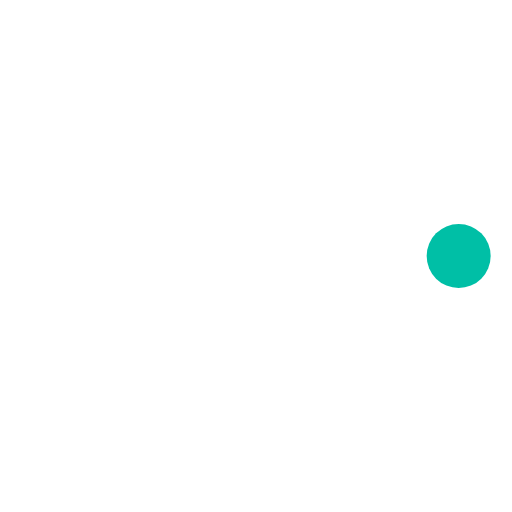
t = 0.00 s
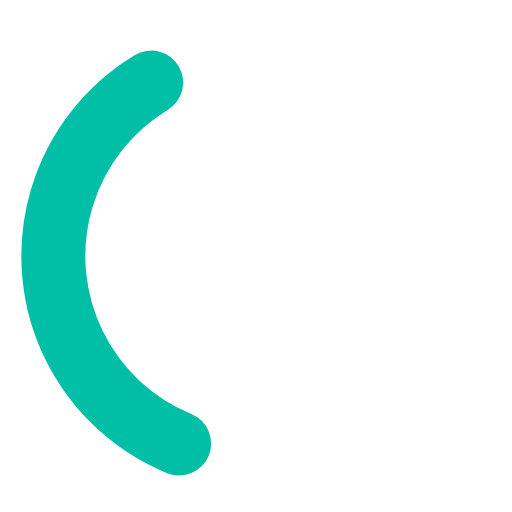
t = 0.36 s
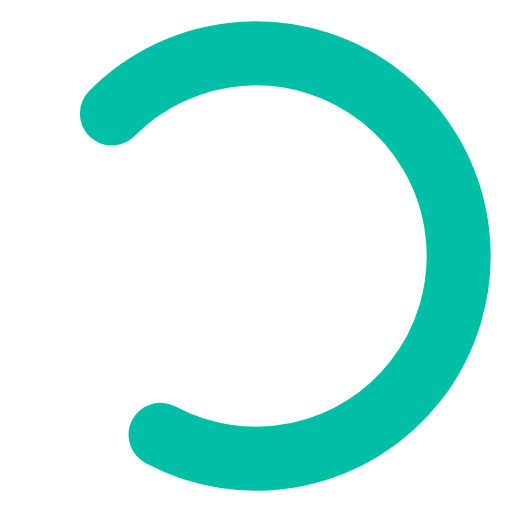
t = 0.71 s
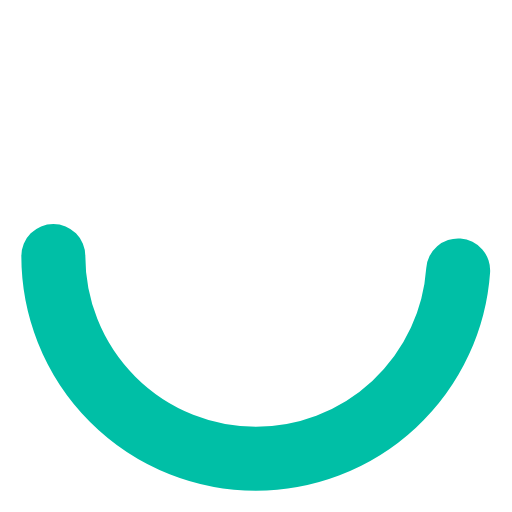
t = 1.00 s
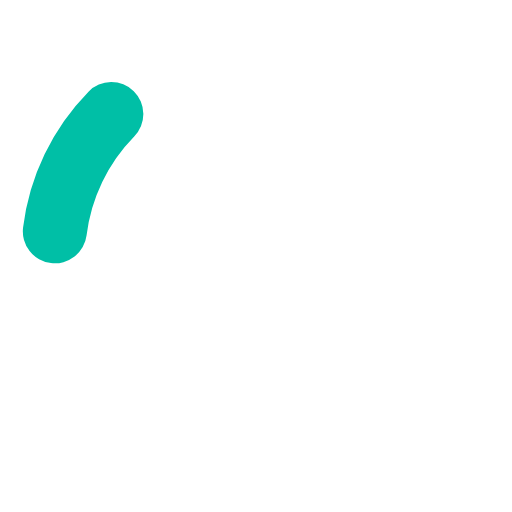
t = 1.25 s
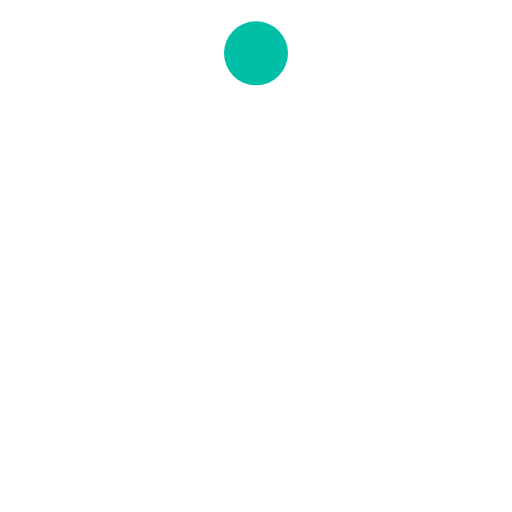
t = 1.50 s

The animated SVG that drew these frames (rendered in a browser with its animation timeline set to each time). Animation: 3 SMIL elements (animate=2,animateTransform=1); one cycle of 2.00 s, repeats indefinitely.

<svg xmlns="http://www.w3.org/2000/svg" width="24" height="24" viewBox="0 0 24 24"><g stroke="#00bfa6"><circle cx="12" cy="12" r="9.5" fill="none" stroke-linecap="round" stroke-width="3"><animate attributeName="stroke-dasharray" calcMode="spline" dur="1.5s" keySplines="0.42,0,0.58,1;0.42,0,0.58,1;0.42,0,0.58,1" keyTimes="0;0.475;0.95;1" repeatCount="indefinite" values="0 150;42 150;42 150;42 150"/><animate attributeName="stroke-dashoffset" calcMode="spline" dur="1.5s" keySplines="0.42,0,0.58,1;0.42,0,0.58,1;0.42,0,0.58,1" keyTimes="0;0.475;0.95;1" repeatCount="indefinite" values="0;-16;-59;-59"/></circle><animateTransform attributeName="transform" dur="2s" repeatCount="indefinite" type="rotate" values="0 12 12;360 12 12"/></g></svg>